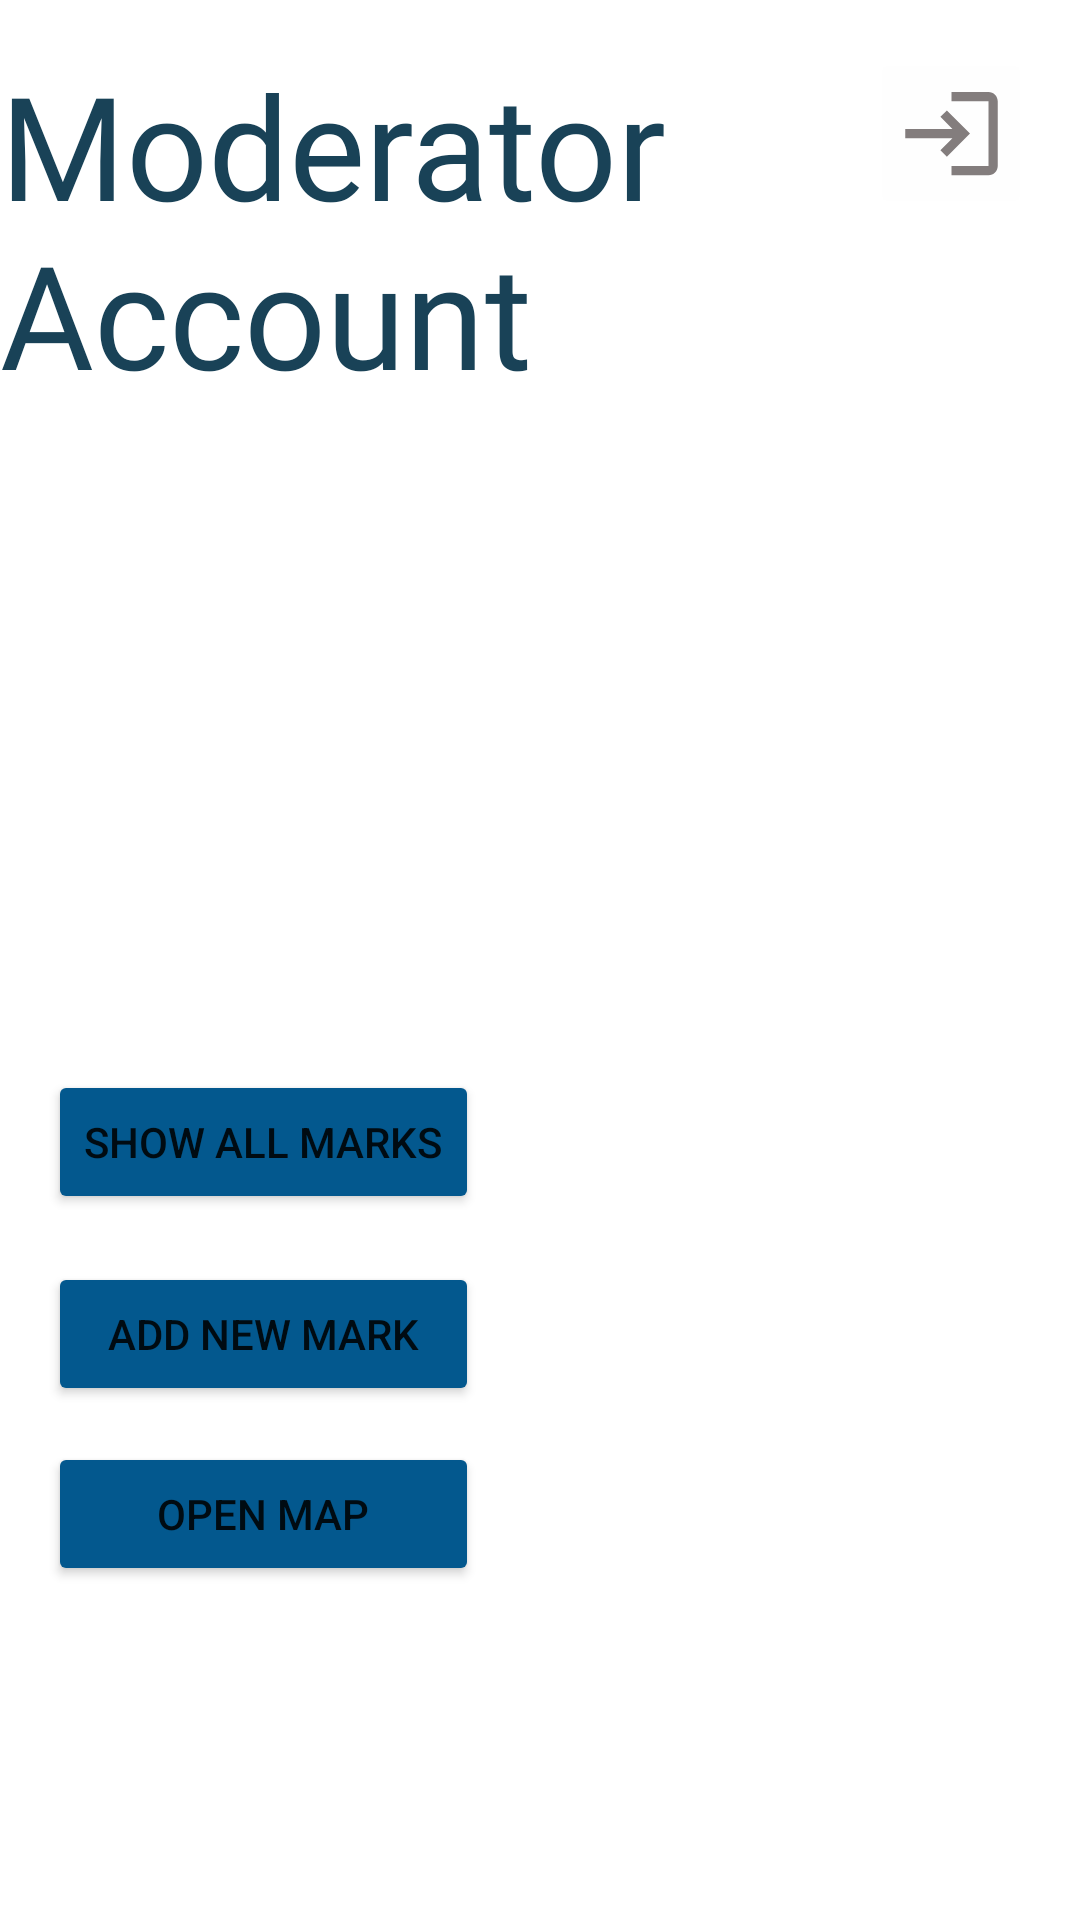

Produce the Android XML layout that renders to this screen, including the resource entries it uses.
<!-- AndroidManifest.xml: application theme Theme.AroundBelarus -->
<!-- res/layout/activity_moderator_acc.xml -->
<?xml version="1.0" encoding="utf-8"?>
<androidx.constraintlayout.widget.ConstraintLayout xmlns:android="http://schemas.android.com/apk/res/android"
    xmlns:app="http://schemas.android.com/apk/res-auto"
    xmlns:tools="http://schemas.android.com/tools"
    android:layout_width="match_parent"
    android:layout_height="match_parent"
    tools:context=".ModeratorAcc"
    android:background = "@drawable/moderacc"
    android:id = "@+id/moderactivity"
    >

    <TextView
        android:id="@+id/textView4"
        android:layout_width="wrap_content"
        android:layout_height="wrap_content"
        android:layout_marginTop="16dp"
        android:fontFamily="@font/bebas_neue"
        android:text="Moderator Account"
        android:textColor="#194257"
        android:textSize="48sp"
        app:layout_constraintEnd_toEndOf="parent"
        app:layout_constraintHorizontal_bias="0.051"
        app:layout_constraintStart_toStartOf="parent"
        app:layout_constraintTop_toTopOf="parent" />


    <LinearLayout
        android:layout_width="wrap_content"
        android:layout_height="wrap_content"
        android:layout_marginStart="16dp"
        android:layout_marginTop="220dp"
        android:backgroundTint="#03588E"
        android:orientation="vertical"
        app:layout_constraintStart_toStartOf="parent"
        app:layout_constraintTop_toBottomOf="@+id/textView4">

        <Button
            android:id="@+id/allmarksbtn"
            android:layout_width="match_parent"
            android:layout_height="wrap_content"
            android:layout_marginBottom="16dp"
            android:backgroundTint="#03588E"
            android:text="Show all marks" />

        <Button
            android:id="@+id/addnewbtn"
            android:layout_width="match_parent"
            android:layout_height="wrap_content"
            android:layout_marginBottom="12dp"
            android:backgroundTint="#03588E"
            android:text="Add new mark" />

        <Button
            android:id="@+id/openmapbtn"
            android:layout_width="match_parent"
            android:layout_height="wrap_content"
            android:backgroundTint="#03588E"
            android:text="Open map" />
    </LinearLayout>

    <ImageButton
        android:id="@+id/log_outbutmoder"
        android:layout_width="54dp"
        android:layout_height="57dp"
        android:layout_marginTop="16dp"
        android:layout_marginEnd="16dp"
        android:backgroundTint="#FEFEFE"
        android:scaleType="centerCrop"
        app:layout_constraintEnd_toEndOf="parent"
        app:layout_constraintTop_toTopOf="parent"
        app:srcCompat="@drawable/ic_baseline_login_24" />

</androidx.constraintlayout.widget.ConstraintLayout>
<!-- resources referenced by this layout -->
<resources>
  <!-- drawable ic_baseline_login_24 (drawable) -->
  <vector android:autoMirrored="true" android:height="24dp"
      android:tint="#837D7D" android:viewportHeight="24"
      android:viewportWidth="24" android:width="24dp" xmlns:android="http://schemas.android.com/apk/res/android">
      <path android:fillColor="@android:color/white" android:pathData="M11,7L9.6,8.4l2.6,2.6H2v2h10.2l-2.6,2.6L11,17l5,-5L11,7zM20,19h-8v2h8c1.1,0 2,-0.9 2,-2V5c0,-1.1 -0.9,-2 -2,-2h-8v2h8V19z"/>
  </vector>
  <style name="Theme.AroundBelarus" parent="Theme.MaterialComponents.DayNight.NoActionBar">
          
          <item name="colorPrimary">@color/purple_500</item>
          <item name="colorPrimaryVariant">@color/purple_700</item>
          <item name="colorOnPrimary">@color/white</item>
          
          <item name="colorSecondary">@color/teal_200</item>
          <item name="colorSecondaryVariant">@color/teal_700</item>
          <item name="colorOnSecondary">@color/black</item>
          
          <item name="android:statusBarColor">?attr/colorPrimaryVariant</item>
          <item name="android:windowFullscreen">true</item>
          
      </style>
  <color name="purple_500">#FF6200EE</color>
  <color name="purple_700">#a4cddb</color>
  <color name="white">#FFFFFFFF</color>
  <color name="teal_200">#FF03DAC5</color>
  <color name="teal_700">#FF018786</color>
  <color name="black">#FF000000</color>
</resources>
